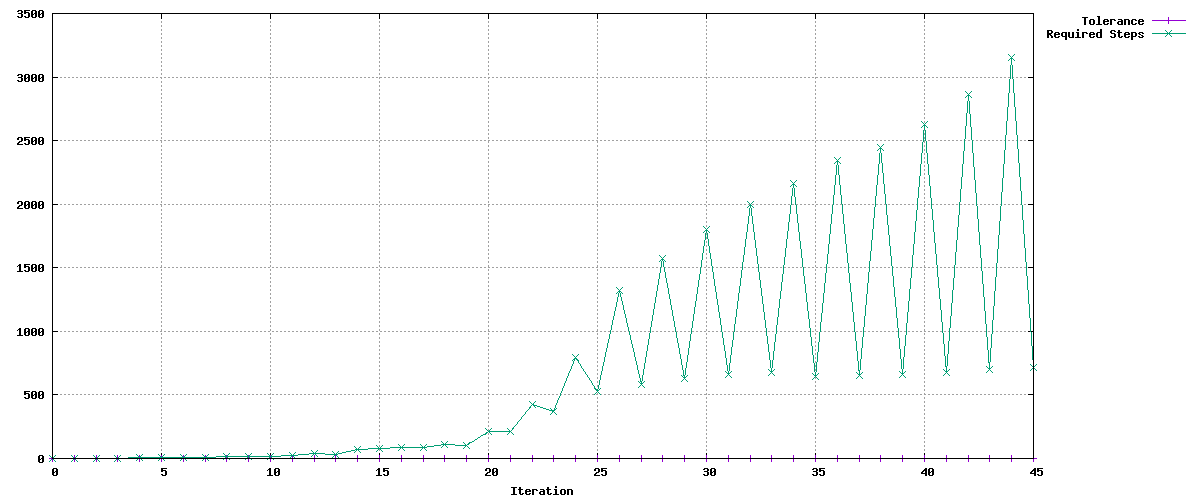

The table this chart was drawn from, first rows:
Tolerance, Required Steps
0.9, 1
0.9, 1
0.855, 2
0.8123, 2
0.7716, 4
0.7331, 6
0.6964, 10
0.8178, 10
0.8178, 12
0.8482, 14
0.8699, 12
0.8264, 26
0.9199, 38
0.9452, 35
0.8979, 73
0.9511, 76
0.953, 89
0.9599, 90
0.9603, 110
0.9675, 106
0.9191, 216
0.9603, 209
0.9123, 425
0.9569, 371
0.909, 796
0.9576, 525
0.9097, 1321
0.9641, 583
0.9159, 1575
0.9689, 629
0.9204, 1802
0.9722, 662
0.9236, 1999
0.9747, 680
0.926, 2164
0.9767, 643
0.9279, 2342
0.9802, 652
0.9312, 2445
0.9817, 663
0.9326, 2628
0.983, 678
0.9338, 2860
0.9843, 697
0.9351, 3155
0.9857, 718
